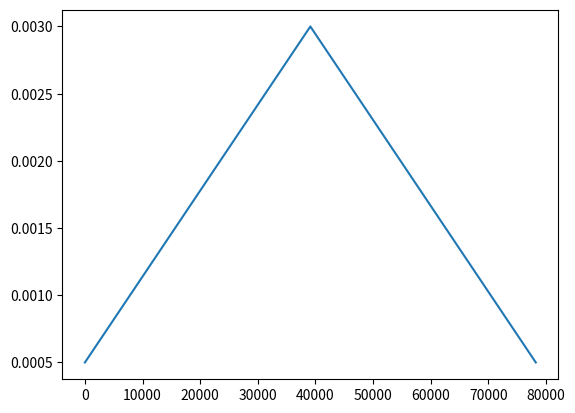

Here is the Python script that generated this plot:
import math
import matplotlib.pyplot as plt


def cyclical_lr(stepsize, min_lr=3e-4, max_lr=3e-3):
    # Scaler: we can adapt this if we do not want the triangular CLR
    scaler = lambda x: 1.

    # Lambda function to calculate the LR
    lr_lambda = lambda it: min_lr + (max_lr - min_lr) * relative(it, stepsize)

    # Additional function to see where on the cycle we are
    def relative(it, stepsize):
        cycle = math.floor(1 + it / (2 * stepsize))
        x = abs(it / stepsize - 2 * cycle + 1)
        return max(0, (1 - x)) * scaler(cycle)

    return lr_lambda


START_LR = 1
END_LR = 3E-3
LR_FACTOR = 6
STEP_SCALAR = 4

batch_size = 128                        # typical batch size on Alienware 51m with RTX 2080Ti
dataset_size = 1251983                  # size of 'train' dataset
epochs = 8                              # how many epochs to plot the CLR

batch_count = math.ceil(dataset_size / batch_size)
step_size = STEP_SCALAR * batch_count
clr = cyclical_lr(step_size, min_lr=END_LR / LR_FACTOR, max_lr=END_LR)

lrs = []
for i in range(epochs * batch_count):
    lrs.append(clr(i))
plt.plot(lrs)
plt.show()
